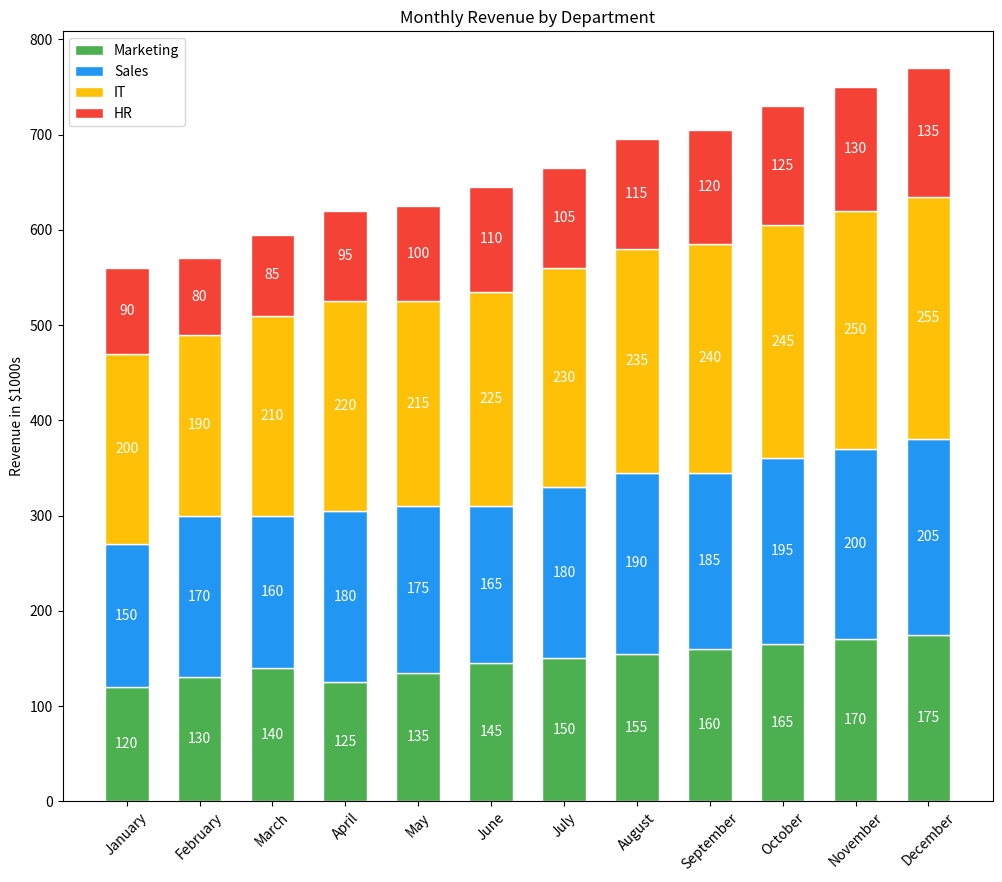

The script that saved this image:

import matplotlib.pyplot as plt

# Data
months = ['January', 'February', 'March', 'April', 'May', 'June', 
          'July', 'August', 'September', 'October', 'November', 'December']
marketing = [120, 130, 140, 125, 135, 145, 150, 155, 160, 165, 170, 175]
sales = [150, 170, 160, 180, 175, 165, 180, 190, 185, 195, 200, 205]
it = [200, 190, 210, 220, 215, 225, 230, 235, 240, 245, 250, 255]
hr = [90, 80, 85, 95, 100, 110, 105, 115, 120, 125, 130, 135]

# Stacked Bar Chart
plt.figure(figsize=(12, 10))  # Change width and height of the chart
bar_width = 0.6  # Change width of bars

# Creating a vertical bar chart
plt.bar(months, marketing, color='#4CAF50', edgecolor='white', width=bar_width, label='Marketing')
plt.bar(months, sales, bottom=marketing, color='#2196F3', edgecolor='white', width=bar_width, label='Sales')
plt.bar(months, it, bottom=[i+j for i,j in zip(marketing, sales)], color='#FFC107', edgecolor='white', width=bar_width, label='IT')
plt.bar(months, hr, bottom=[i+j+k for i,j,k in zip(marketing, sales, it)], color='#F44336', edgecolor='white', width=bar_width, label='HR')

plt.ylabel('Revenue in $1000s')
plt.title('Monthly Revenue by Department')
plt.xticks(rotation=45)
plt.legend(loc='upper left')

# Adding numerical labels to each bar segment
for i in range(len(months)):
    plt.text(i, marketing[i]/2, str(marketing[i]), ha='center', va='center', color='white')
    plt.text(i, marketing[i] + sales[i]/2, str(sales[i]), ha='center', va='center', color='white')
    plt.text(i, marketing[i] + sales[i] + it[i]/2, str(it[i]), ha='center', va='center', color='white')
    plt.text(i, marketing[i] + sales[i] + it[i] + hr[i]/2, str(hr[i]), ha='center', va='center', color='white')

# Display the plot
plt.show()
